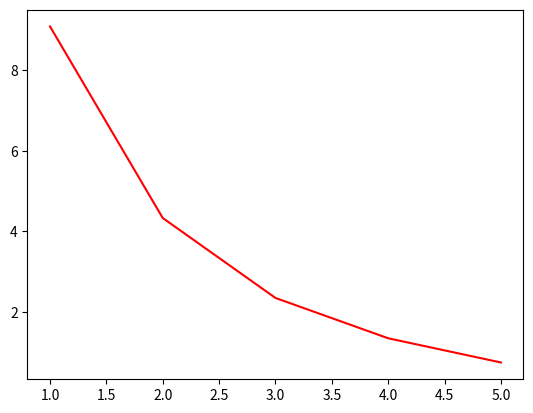

This figure's Python source:

import math
import scipy.integrate as intg
from matplotlib import pyplot as plt
import numpy as np

# mean and std dev of the distribution
u = 2
d = 0.5

# number of standard deviations higher than mean expected the cache size is
T = 0

class Dist:
    def __init__(self, A, C, k):
        self.A = A
        self.C = C
        self.k = k

    def f(self, x,i):
        return math.exp(-((x-i*u/self.k)**2)/(2*i*(d**2)/self.k))/(d*math.sqrt(2*math.pi*i/self.k))

    def W(self,x):
        return sum([math.comb(self.A,i)*((self.k/self.C)**i)*((1-self.k/self.C)**(self.A-i))*self.f(x,i) for i in range(1, 1+self.A)])

    def CS(self):
        return (u+T*d)*self.A/self.C

    def Var(self):
        return intg.quad(lambda x: self.W(x)*((x-self.CS())**2), 0, 8*d*u*self.A/self.C)[0]

# We want to compute the VARIANCE - i.e. a low variance means we are close to estimated cache capacity, high means we're off.
# Keep A,C fixed. k is what we want to vary.

max_A = 15
ks = range(1,6)
plt.plot(ks, [Dist(max_A,5,k).Var() for k in ks], 'r')
plt.show()
